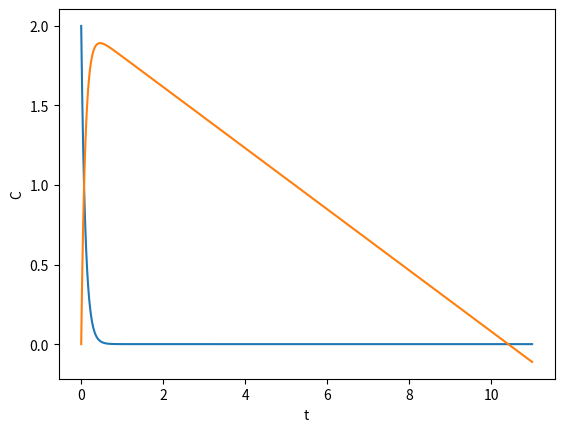

This figure's Python source: (Note: this script raises an exception after producing the figure.)
# initial conditions and parameters
dt = 0.001		# time n interval
C_eg_init = 2.0	# initial concentration of alcohol in the gastro tract
C_eb_init = 0.0	# initial concentration of alcohol in the bloodstream 
t_final = 11	# Time in hours 
k_1 = 10.0
k_2 = 0.192

N = int(t_final/dt)
import numpy as np
import matplotlib.pyplot as plt
C_eg = np.zeros(N)	
C_eb = np.zeros(N)	
# setup the initial conditions
C_eg[0] = C_eg_init
C_eb[0] = C_eb_init
t = np.zeros(N)

# equation to calculate the concentration of ethanol in the gastrointestinal tract
def C_ethanol_gastro(t, C_eg, C_eb): 
	return -1.0 * k_1*C_eg
# equation to calculate the concentration of ethanol in the bloodstream 
def C_ethanol_blood(t, C_eg, C_eb):
	return k_1*C_eg-k_2

_t = 0.0	# initial step is at t=0 
for n in range(1,N):	# g through each step n = [1,N-1]
	C_eg[n] = C_eg[n-1] + dt * C_ethanol_gastro(t[n-1],C_eg[n-1],C_eb[n-1])
	C_eb[n] = C_eb[n-1] + dt * C_ethanol_blood(t[n-1],C_eg[n-1],C_eb[n-1])

	_t = _t + dt; 
	t[n] = _t;

plt.plot(t, C_eg) 
plt.plot(t, C_eb) 
plt.xlabel('t')
plt.ylabel('C')
plt.show()
print(y)
print(t)

